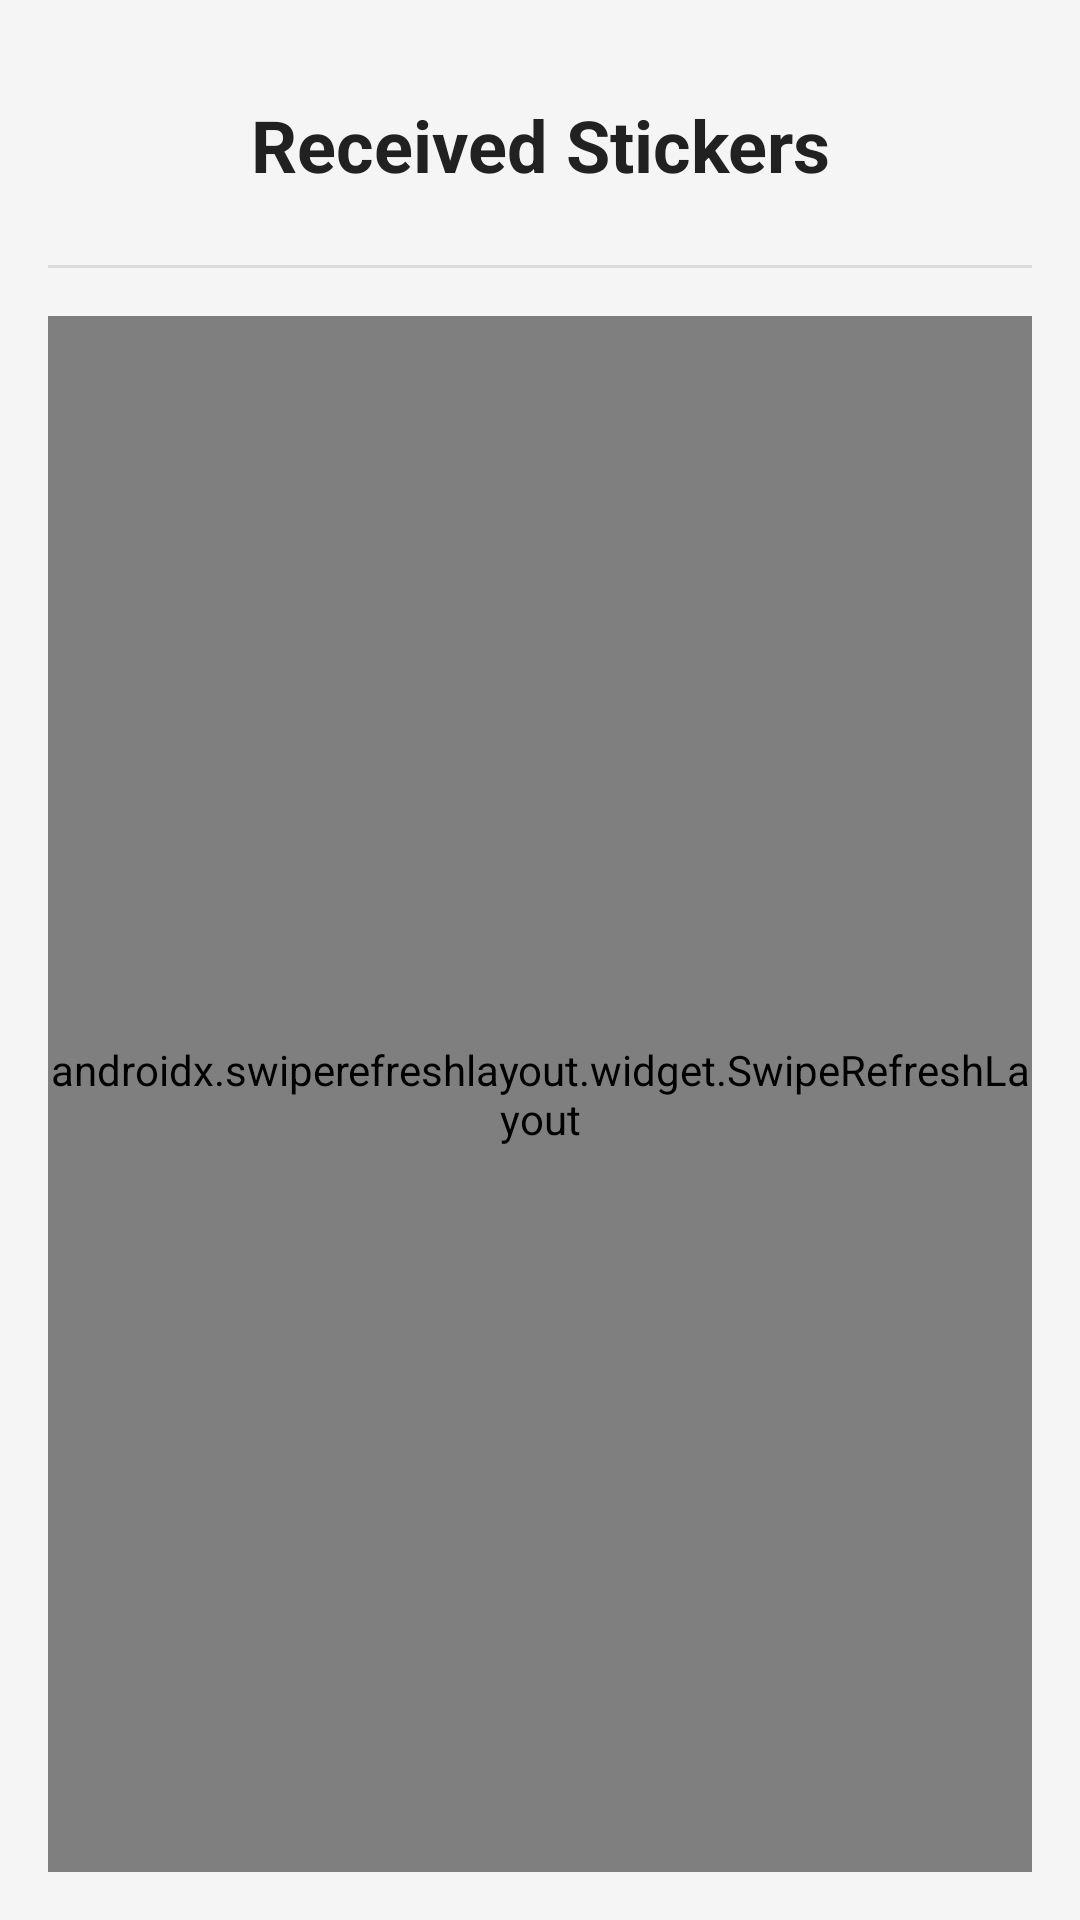

Here is an Android app screen rendered from its layout file. Give the layout XML and the strings, colors and styles it references.
<!-- AndroidManifest.xml: application theme Theme.A6Assignments -->
<!-- res/layout/activity_sticker_received.xml -->
<?xml version="1.0" encoding="utf-8"?>
<androidx.constraintlayout.widget.ConstraintLayout
    xmlns:android="http://schemas.android.com/apk/res/android"
    xmlns:app="http://schemas.android.com/apk/res-auto"
    xmlns:tools="http://schemas.android.com/tools"
    android:id="@+id/main"
    android:layout_width="match_parent"
    android:layout_height="match_parent"
    android:background="@color/background_color"
    tools:context=".activities.StickerReceivedActivity">

  
  <androidx.constraintlayout.widget.Guideline
      android:id="@+id/guideline_start"
      android:layout_width="wrap_content"
      android:layout_height="wrap_content"
      android:orientation="vertical"
      app:layout_constraintGuide_begin="16dp" />

  
  <androidx.constraintlayout.widget.Guideline
      android:id="@+id/guideline_end"
      android:layout_width="wrap_content"
      android:layout_height="wrap_content"
      android:orientation="vertical"
      app:layout_constraintGuide_end="16dp" />

  <TextView
      android:id="@+id/textViewTitle"
      android:layout_width="0dp"
      android:layout_height="wrap_content"
      android:text="Received Stickers"
      android:textSize="24sp"
      android:textStyle="bold"
      android:textColor="@color/primary_text_color"
      android:gravity="center"
      android:padding="16dp"
      android:layout_marginTop="16dp"
      app:layout_constraintTop_toTopOf="parent"
      app:layout_constraintStart_toStartOf="@id/guideline_start"
      app:layout_constraintEnd_toEndOf="@id/guideline_end" />

  
  <View
      android:id="@+id/divider"
      android:layout_width="0dp"
      android:layout_height="1dp"
      android:background="@color/secondary_text_color"
      android:alpha="0.2"
      android:layout_marginTop="8dp"
      app:layout_constraintTop_toBottomOf="@id/textViewTitle"
      app:layout_constraintStart_toStartOf="@id/guideline_start"
      app:layout_constraintEnd_toEndOf="@id/guideline_end" />

  
  <androidx.swiperefreshlayout.widget.SwipeRefreshLayout
      android:id="@+id/swipeRefreshLayout"
      android:layout_width="0dp"
      android:layout_height="0dp"
      android:layout_marginTop="16dp"
      android:layout_marginBottom="16dp"
      app:layout_constraintTop_toBottomOf="@id/divider"
      app:layout_constraintStart_toStartOf="@id/guideline_start"
      app:layout_constraintEnd_toEndOf="@id/guideline_end"
      app:layout_constraintBottom_toBottomOf="parent">

    <androidx.recyclerview.widget.RecyclerView
        android:id="@+id/recyclerViewReceivedStickers"
        android:layout_width="match_parent"
        android:layout_height="match_parent"
        android:clipToPadding="false"
        android:paddingTop="8dp"
        android:paddingBottom="8dp"
        android:scrollbars="vertical"
        tools:listitem="@layout/item_received_sticker" />

  </androidx.swiperefreshlayout.widget.SwipeRefreshLayout>

  
  <LinearLayout
      android:id="@+id/linearLayoutEmptyState"
      android:layout_width="0dp"
      android:layout_height="0dp"
      android:orientation="vertical"
      android:gravity="center"
      android:visibility="gone"
      app:layout_constraintTop_toBottomOf="@id/divider"
      app:layout_constraintBottom_toBottomOf="parent"
      app:layout_constraintStart_toStartOf="@id/guideline_start"
      app:layout_constraintEnd_toEndOf="@id/guideline_end">

    
    <ImageView
        android:layout_width="80dp"
        android:layout_height="80dp"
        android:src="@drawable/ic_sticker_placeholder"
        android:alpha="0.3"
        android:layout_marginBottom="16dp"
        android:contentDescription="No stickers placeholder" />

    <TextView
        android:layout_width="wrap_content"
        android:layout_height="wrap_content"
        android:text="No stickers received yet"
        android:textSize="18sp"
        android:textColor="@color/secondary_text_color"
        android:layout_marginBottom="8dp"
        android:gravity="center" />

    <TextView
        android:layout_width="wrap_content"
        android:layout_height="wrap_content"
        android:text="Pull down to refresh"
        android:textSize="14sp"
        android:textColor="@color/secondary_text_color"
        android:alpha="0.7"
        android:gravity="center" />

  </LinearLayout>

</androidx.constraintlayout.widget.ConstraintLayout>
<!-- res/layout/item_received_sticker.xml (included above) -->
<?xml version="1.0" encoding="utf-8"?>
<androidx.cardview.widget.CardView
    xmlns:android="http://schemas.android.com/apk/res/android"
    xmlns:app="http://schemas.android.com/apk/res-auto"
    xmlns:tools="http://schemas.android.com/tools"
    android:layout_width="match_parent"
    android:layout_height="wrap_content"
    android:layout_margin="8dp"
    app:cardCornerRadius="12dp"
    app:cardElevation="4dp"
    app:cardBackgroundColor="@color/card_background_color">

    
    <androidx.constraintlayout.widget.ConstraintLayout
        android:layout_width="match_parent"
        android:layout_height="wrap_content"
        android:padding="16dp">

        
        <androidx.constraintlayout.widget.Guideline
            android:id="@+id/guideline_vertical_20"
            android:layout_width="wrap_content"
            android:layout_height="wrap_content"
            android:orientation="vertical"
            app:layout_constraintGuide_percent="0.20" />

        <androidx.constraintlayout.widget.Guideline
            android:id="@+id/guideline_vertical_80"
            android:layout_width="wrap_content"
            android:layout_height="wrap_content"
            android:orientation="vertical"
            app:layout_constraintGuide_percent="0.80" />

        
        <ImageView
            android:id="@+id/imageViewSticker"
            android:layout_width="64dp"
            android:layout_height="64dp"
            android:scaleType="centerCrop"
            android:background="@drawable/sticker_background"
            app:layout_constraintStart_toStartOf="parent"
            app:layout_constraintTop_toTopOf="parent"
            app:layout_constraintBottom_toBottomOf="parent"
            tools:src="@drawable/sticker1" />

        
        <LinearLayout
            android:id="@+id/linearLayoutContent"
            android:layout_width="0dp"
            android:layout_height="wrap_content"
            android:orientation="vertical"
            android:layout_marginStart="16dp"
            android:layout_marginEnd="8dp"
            app:layout_constraintStart_toEndOf="@id/imageViewSticker"
            app:layout_constraintEnd_toStartOf="@id/textViewTimestamp"
            app:layout_constraintTop_toTopOf="parent"
            app:layout_constraintBottom_toBottomOf="parent">

            
            <TextView
                android:id="@+id/textViewSenderName"
                android:layout_width="match_parent"
                android:layout_height="wrap_content"
                android:textSize="16sp"
                android:textStyle="bold"
                android:textColor="@color/primary_text_color"
                android:maxLines="1"
                android:ellipsize="end"
                tools:text="From: john_doe" />

            
            <TextView
                android:id="@+id/textViewStickerName"
                android:layout_width="match_parent"
                android:layout_height="wrap_content"
                android:textSize="14sp"
                android:textColor="@color/secondary_text_color"
                android:layout_marginTop="4dp"
                android:maxLines="1"
                android:ellipsize="end"
                android:visibility="visible"
                tools:text="Happy Face" />

        </LinearLayout>

        
        <TextView
            android:id="@+id/textViewTimestamp"
            android:layout_width="wrap_content"
            android:layout_height="wrap_content"
            android:textSize="12sp"
            android:textColor="@color/secondary_text_color"
            android:gravity="end"
            android:maxLines="2"
            app:layout_constraintEnd_toEndOf="parent"
            app:layout_constraintTop_toTopOf="@id/linearLayoutContent"
            app:layout_constraintBottom_toBottomOf="@id/linearLayoutContent"
            tools:text="2 hours ago" />

        
        <View
            android:id="@+id/viewStatusIndicator"
            android:layout_width="8dp"
            android:layout_height="8dp"
            android:background="@drawable/status_indicator_new"
            android:visibility="gone"
            app:layout_constraintEnd_toEndOf="parent"
            app:layout_constraintTop_toTopOf="parent" />

    </androidx.constraintlayout.widget.ConstraintLayout>

</androidx.cardview.widget.CardView>
<!-- resources referenced by this layout -->
<resources>
  <color name="background_color">#F5F5F5</color>
  <color name="card_background_color">#FFFFFF</color>
  <color name="primary_text_color">#212121</color>
  <color name="secondary_text_color">#757575</color>
  <!-- drawable ic_sticker_placeholder (drawable) -->
  <?xml version="1.0" encoding="utf-8"?>
  <vector xmlns:android="http://schemas.android.com/apk/res/android"
      android:width="24dp"
      android:height="24dp"
      android:viewportWidth="24"
      android:viewportHeight="24">
      <path
          android:fillColor="@color/secondary_text_color"
          android:pathData="M12,2C6.48,2 2,6.48 2,12s4.48,10 10,10 10,-4.48 10,-10S17.52,2 12,2zM13,17h-2v-6h2v6zM13,9h-2L11,7h2v2z" />
  </vector>
  <!-- drawable status_indicator_new (drawable) -->
  <?xml version="1.0" encoding="utf-8"?>
  <shape xmlns:android="http://schemas.android.com/apk/res/android"
      android:shape="oval">
      <solid android:color="@color/info_color" />
  </shape>
  <!-- drawable sticker1: png bitmap (drawable, 52595 bytes) -->
  <!-- drawable sticker_background (drawable) -->
  <shape xmlns:android="http://schemas.android.com/apk/res/android"
      android:shape="rectangle">
      <corners android:radius="8dp" />
      <stroke
          android:width="2dp"
          android:color="@color/sticker_border" />
      <solid android:color="@color/sticker_selected" />
  </shape>
  <style name="Theme.A6Assignments" parent="Base.Theme.A6Assignments" />
  <color name="info_color">#2196F3</color>
  <color name="sticker_border">#BBDEFB</color>
  <color name="sticker_selected">#E3F2FD</color>
  <style name="Base.Theme.A6Assignments" parent="Theme.Material3.DayNight.NoActionBar">
          
          
      </style>
</resources>
